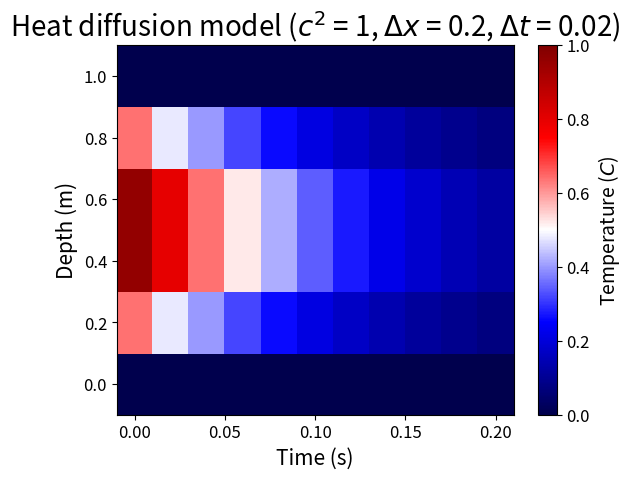

Reproduce this figure in Python.
import numpy as np
import matplotlib.pyplot as plt

# Q1: Define function and validation

def heatdiffusion(xmax, tmax, dx, dt, c2=1, debug=True):

    '''
    Solve the heat diffusion model for certain parameters, return depth array, time array, and temperature matrix
    ----------

    Parameters
    ----------
    xmax: float
    the maxium depth of the region we study, unit is meter(m)
    
    tmax: float
    the maxium time of the region we study, unit is second(s)

    dx: float
    depth intervals for solving the numerical solution of the heat diffusion model, unit is meter(m)

    dt: float
    time intervals for solving the numerical solution of the heat diffusion model, unit is second(s)

    c2: float, default is 1
    the diffusion coefficient, unit is m^2/s

    debug: bool
    A kind of test which could help us to testify if we have some problem in our model or not
    When debug = True, the extra output will include: 
    depth and time range in our function(xmax and tmax), depth and time intervals (dx and dt),
    the heat diffusion grid dimension(M,N), 
    depth array include each point of depth(xgrid), time array include each point of depth(tgrid).

    ----------

    Return
    ----------
    xgrid: float array
    A array include a series of depth value with the interval of dx(from 0 to xmax), unit is meter(m)

    tgrid: float array
    A array include a series of time value with the interval of dt(from 0 to tmax), unit is second(s)

    U: float MxN matrix
    Each point in the matrix represent of the temperature of the ceratin depth and time, 
    the solution of the heat diffusion model, unit is ℃
    '''

    if dt<=dx**2/c2:

        xgrid, tgrid = np.arange(0,xmax+dx,dx),np.arange(0,tmax+dt,dt)
        M = int(np.round(xmax/dx+1))
        N = int(np.round(tmax/dt+1))

        if debug:
            print(f'Our grid goes from 0 to {xmax}m and 0 to {tmax}s')
            print(f'Our spatial step is {dx} and time step is {dt}')
            print(f'There are {M} points in space and {N} points in time.')
            print('Here is our spatial grid:')
            print(xgrid)
            print('Here is our time grid:')
            print(tgrid)

        # Set important parameter r

        r = c2*dt/dx**2

        # U matrix

        U = np.zeros((M,N))

        # Set initial condition

        U[:,0] = 4*xgrid-4*xgrid**2

        # Set boundary condition

        U[0,:] = 0
        U[M-1,:] = 0

        # Solve the heat_diffusion
        for j in range(0,N-1):
            for i in range(1,M-1):
                U[i,j+1] = (1-2*r)*U[i,j] + r*(U[i-1,j] + U[i+1,j]) 
        
        return xgrid, tgrid, U
    else:
        print('error')

from matplotlib.colors import ListedColormap

# Get solution using your solver:
xmax = 1
tmax = 0.2
dx = 0.2
dt = 0.02

x, time, heat = heatdiffusion(xmax, tmax, dx, dt)
# x = np.concatenate((x, np.array([x[-1]])))
# time = np.concatenate((time, np.array([time[-1]])))
print(heat)
# Create a figure/axes object
fig, axes = plt.subplots(1, 1)

# Create a color map and add a color bar.
map = axes.pcolor(time, x, heat, cmap='seismic', vmin=0, vmax=1, shading='nearest')

plt.title(r"Heat diffusion model ($c^{2}$ = 1, $\Delta x$ = 0.2, $\Delta t$ = 0.02)",fontsize = 20)
plt.xlabel("Time (s)", fontsize = 15)
plt.ylabel("Depth (m)", fontsize = 15)
plt.tick_params(axis='both', which='major', labelsize = 12)

cb=plt.colorbar(map, ax=axes, label='Temperature ($C$)')
cb.ax.tick_params(labelsize=12)
cb.set_label('Temperature ($C$)', fontsize=14)
plt.show()

